Run: headless pygame with SDL's dummy video driver; simulated clock (each Clock.tick advances the game by its frame time, no real sleeping); random seed 0; keys injected as events and as key.get_pressed() state; no mouse input.
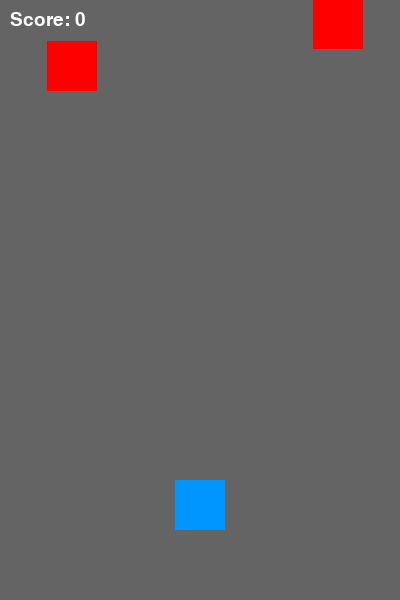
Frame 1 of 2 · flips 1–60 · no input
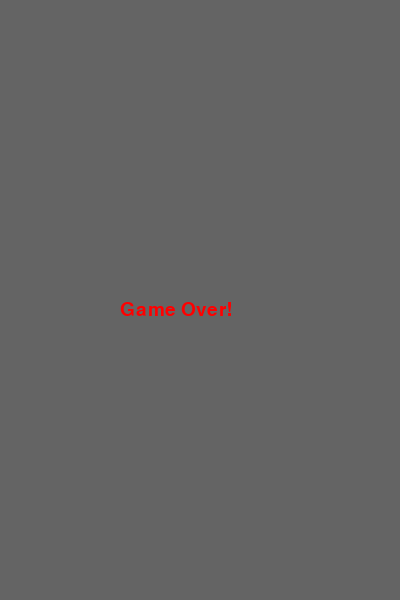
Frame 2 of 2 · flips 61–180 · tapped SPACE, RETURN · held RIGHT (→), D (game ended)

The pygame program that drew these frames:

import pygame
import random
import sys

# Initialize Pygame
pygame.init()

# Screen setup
WIDTH, HEIGHT = 400, 600
screen = pygame.display.set_mode((WIDTH, HEIGHT))
pygame.display.set_caption("Mini Subway Surfers")

# Colors
WHITE = (255, 255, 255)
BLACK = (0, 0, 0)
GRAY = (100, 100, 100)
RED = (255, 0, 0)
BLUE = (0, 150, 255)

# Game clock
clock = pygame.time.Clock()

# Player setup
player_size = 50
player_x = WIDTH // 2 - player_size // 2
player_y = HEIGHT - 120
player_speed = 8

# Obstacle setup
obstacle_width = 50
obstacle_height = 50
obstacle_speed = 7
obstacles = []

# Score
score = 0
font = pygame.font.SysFont("Arial", 28)

def draw_player(x, y):
    pygame.draw.rect(screen, BLUE, (x, y, player_size, player_size))

def draw_obstacles(obstacles):
    for obs in obstacles:
        pygame.draw.rect(screen, RED, (obs[0], obs[1], obstacle_width, obstacle_height))

def show_score(score):
    text = font.render(f"Score: {score}", True, WHITE)
    screen.blit(text, (10, 10))

def game_over():
    text = font.render("Game Over!", True, RED)
    screen.blit(text, (WIDTH // 2 - 80, HEIGHT // 2))
    pygame.display.flip()
    pygame.time.wait(2000)
    pygame.quit()
    sys.exit()

# Game loop
while True:
    screen.fill(GRAY)

    # Event handling
    for event in pygame.event.get():
        if event.type == pygame.QUIT:
            pygame.quit()
            sys.exit()

    # Key handling
    keys = pygame.key.get_pressed()
    if keys[pygame.K_LEFT] and player_x > 0:
        player_x -= player_speed
    if keys[pygame.K_RIGHT] and player_x < WIDTH - player_size:
        player_x += player_speed

    # Spawn new obstacles
    if random.randint(1, 25) == 1:
        x_pos = random.randint(0, WIDTH - obstacle_width)
        obstacles.append([x_pos, -obstacle_height])

    # Move obstacles
    for obs in obstacles:
        obs[1] += obstacle_speed
        if obs[1] > HEIGHT:
            obstacles.remove(obs)
            score += 1

    # Collision detection
    for obs in obstacles:
        if (player_x < obs[0] + obstacle_width and
            player_x + player_size > obs[0] and
            player_y < obs[1] + obstacle_height and
            player_y + player_size > obs[1]):
            game_over()

    # Draw
    draw_player(player_x, player_y)
    draw_obstacles(obstacles)
    show_score(score)

    pygame.display.flip()
    clock.tick(30)
